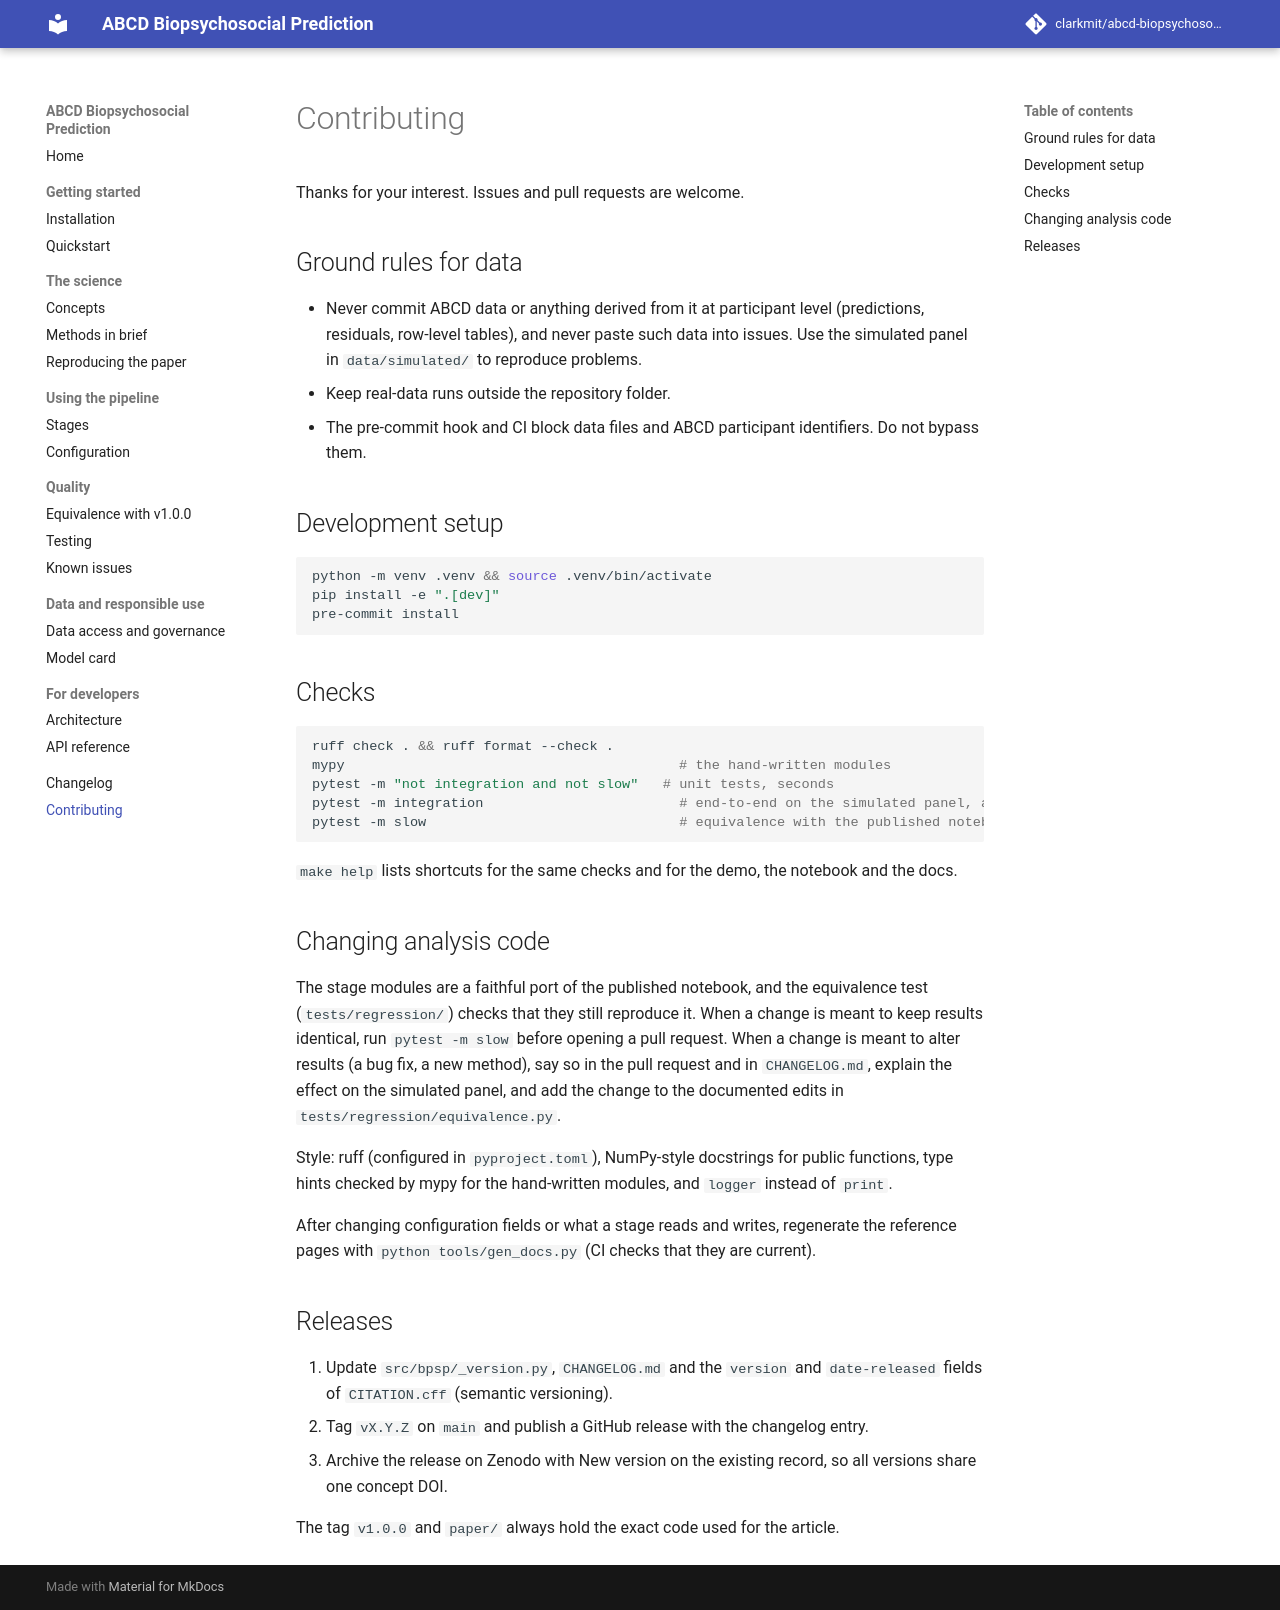

repository: clarkmit/abcd-biopsychosocial-prediction · page: contributing/index.html · generator: mkdocs

# Contributing

Thanks for your interest. Issues and pull requests are welcome.

## Ground rules for data

* Never commit ABCD data or anything derived from it at participant level (predictions, residuals, row-level tables), and never paste such data into issues. Use the simulated panel in `data/simulated/` to reproduce problems.
* Keep real-data runs outside the repository folder.
* The pre-commit hook and CI block data files and ABCD participant identifiers. Do not bypass them.

## Development setup

```bash
python -m venv .venv && source .venv/bin/activate
pip install -e ".[dev]"
pre-commit install
```

## Checks

```bash
ruff check . && ruff format --check .
mypy                                         # the hand-written modules
pytest -m "not integration and not slow"   # unit tests, seconds
pytest -m integration                        # end-to-end on the simulated panel, a few minutes
pytest -m slow                               # equivalence with the published notebook, under an hour
```

`make help` lists shortcuts for the same checks and for the demo, the notebook and the docs.

## Changing analysis code

The stage modules are a faithful port of the published notebook, and the equivalence test (`tests/regression/`) checks that they still reproduce it. When a change is meant to keep results identical, run `pytest -m slow` before opening a pull request. When a change is meant to alter results (a bug fix, a new method), say so in the pull request and in `CHANGELOG.md`, explain the effect on the simulated panel, and add the change to the documented edits in `tests/regression/equivalence.py`.

Style: ruff (configured in `pyproject.toml`), NumPy-style docstrings for public functions, type hints checked by mypy for the hand-written modules, and `logger` instead of `print`.

After changing configuration fields or what a stage reads and writes, regenerate the reference pages with `python tools/gen_docs.py` (CI checks that they are current).

## Releases

1. Update `src/bpsp/_version.py`, `CHANGELOG.md` and the `version` and `date-released` fields of `CITATION.cff` (semantic versioning).
2. Tag `vX.Y.Z` on `main` and publish a GitHub release with the changelog entry.
3. Archive the release on Zenodo with New version on the existing record, so all versions share one concept DOI.

The tag `v1.0.0` and `paper/` always hold the exact code used for the article.
